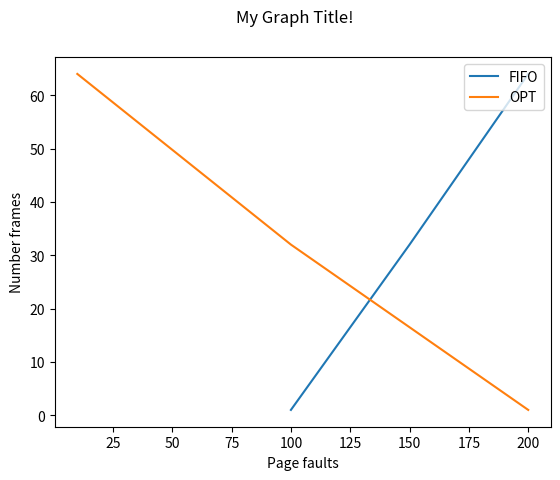

Python code for this plot:
from matplotlib import pyplot as plt # may have to pip install this
# To install:
# 	python -m pip install -U pip
# 	python -m pip install -U matplotlib
#
# If you're using python 3, replace "python" with "python3"

data = {
	"FIFO" :{
		"pageFaults" : [100, 150, 200],
		"numberFrames" : [1, 32, 64]
	},
	"OPT" : {
		"pageFaults" : [200, 100, 10],
		"numberFrames" : [1, 32, 64]
	}
}

fig = plt.figure()
fig.suptitle("My Graph Title!")
plt.xlabel("Page faults")
plt.ylabel("Number frames")


for alg in data.keys():
	x = data[alg]["pageFaults"]
	y = data[alg]["numberFrames"]
	line, = plt.plot(x, y)
	line.set_label(alg)

plt.legend(loc="upper right")
fig.savefig("./graph.png")
